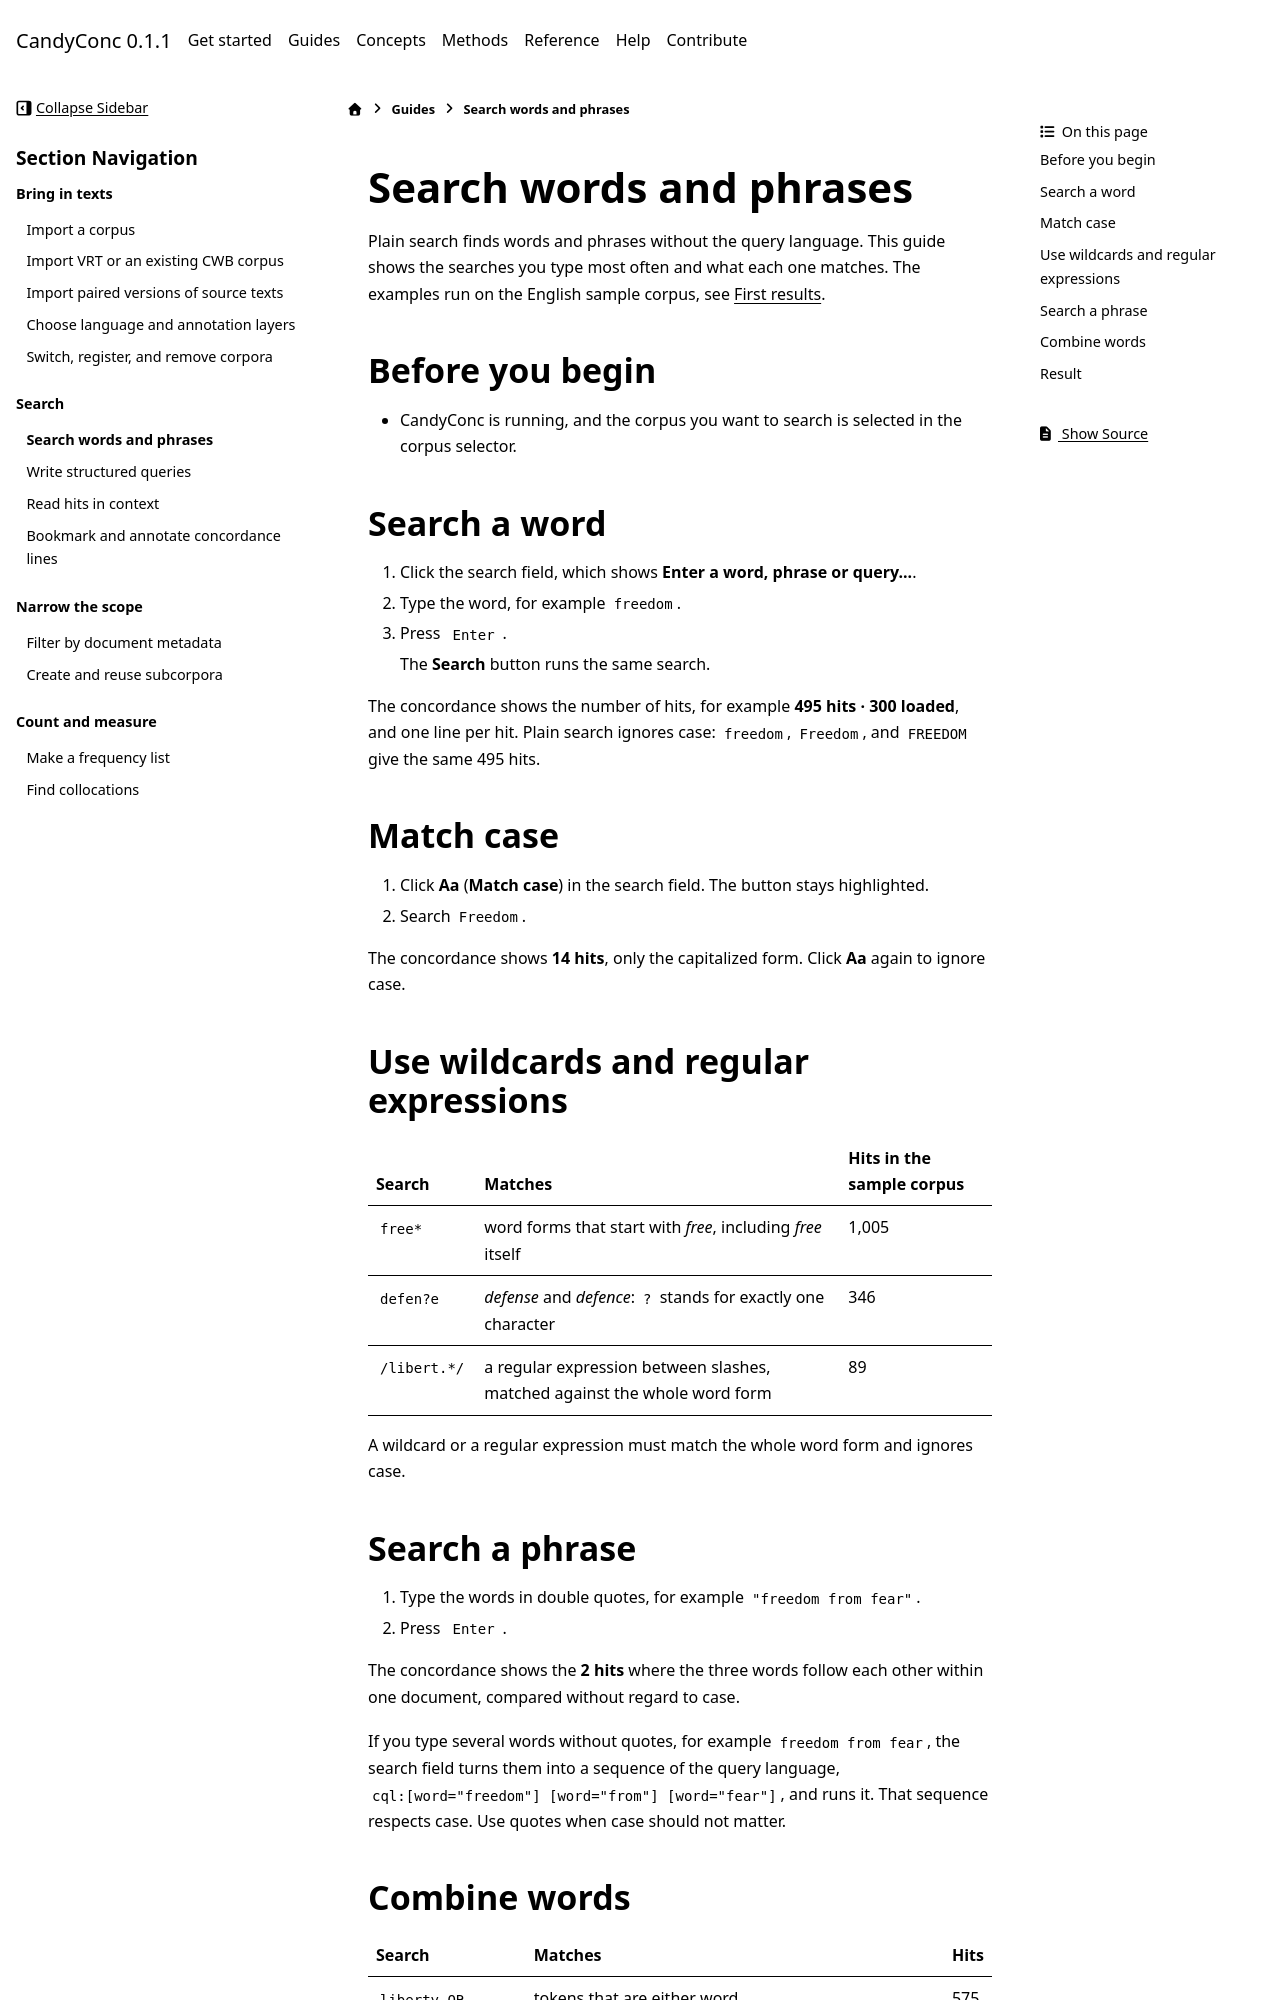

repository: miweru/CandyConc · page: guides/search/search-words-and-phrases.html · generator: sphinx

# Search words and phrases

Plain search finds words and phrases without the query language. This guide
shows the searches you type most often and what each one matches. The
examples run on the English sample corpus, see
[First results](../../get-started/first-results.md).

## Before you begin

- CandyConc is running, and the corpus you want to search is selected in the
  corpus selector.

## Search a word

1. Click the search field, which shows **Enter a word, phrase or query...**.
2. Type the word, for example `freedom`.
3. Press <kbd>Enter</kbd>.

   The **Search** button runs the same search.

The concordance shows the number of hits, for example **495 hits · 300
loaded**, and one line per hit. Plain search ignores case: `freedom`,
`Freedom`, and `FREEDOM` give the same 495 hits.

## Match case

1. Click **Aa** (**Match case**) in the search field. The button stays
   highlighted.
2. Search `Freedom`.

The concordance shows **14 hits**, only the capitalized form. Click **Aa**
again to ignore case.

## Use wildcards and regular expressions

| Search | Matches | Hits in the sample corpus |
| --- | --- | --- |
| `free*` | word forms that start with *free*, including *free* itself | 1,005 |
| `defen?e` | *defense* and *defence*: `?` stands for exactly one character | 346 |
| `/libert.*/` | a regular expression between slashes, matched against the whole word form | 89 |

A wildcard or a regular expression must match the whole word form and
ignores case.

## Search a phrase

1. Type the words in double quotes, for example `"freedom from fear"`.
2. Press <kbd>Enter</kbd>.

The concordance shows the **2 hits** where the three words follow each
other within one document, compared without regard to case.

If you type several words without quotes, for example `freedom from fear`,
the search field turns them into a sequence of the query language,
`cql:[word="freedom"] [word="from"] [word="fear"]`, and runs it. That
sequence respects case. Use quotes when case should not matter.
